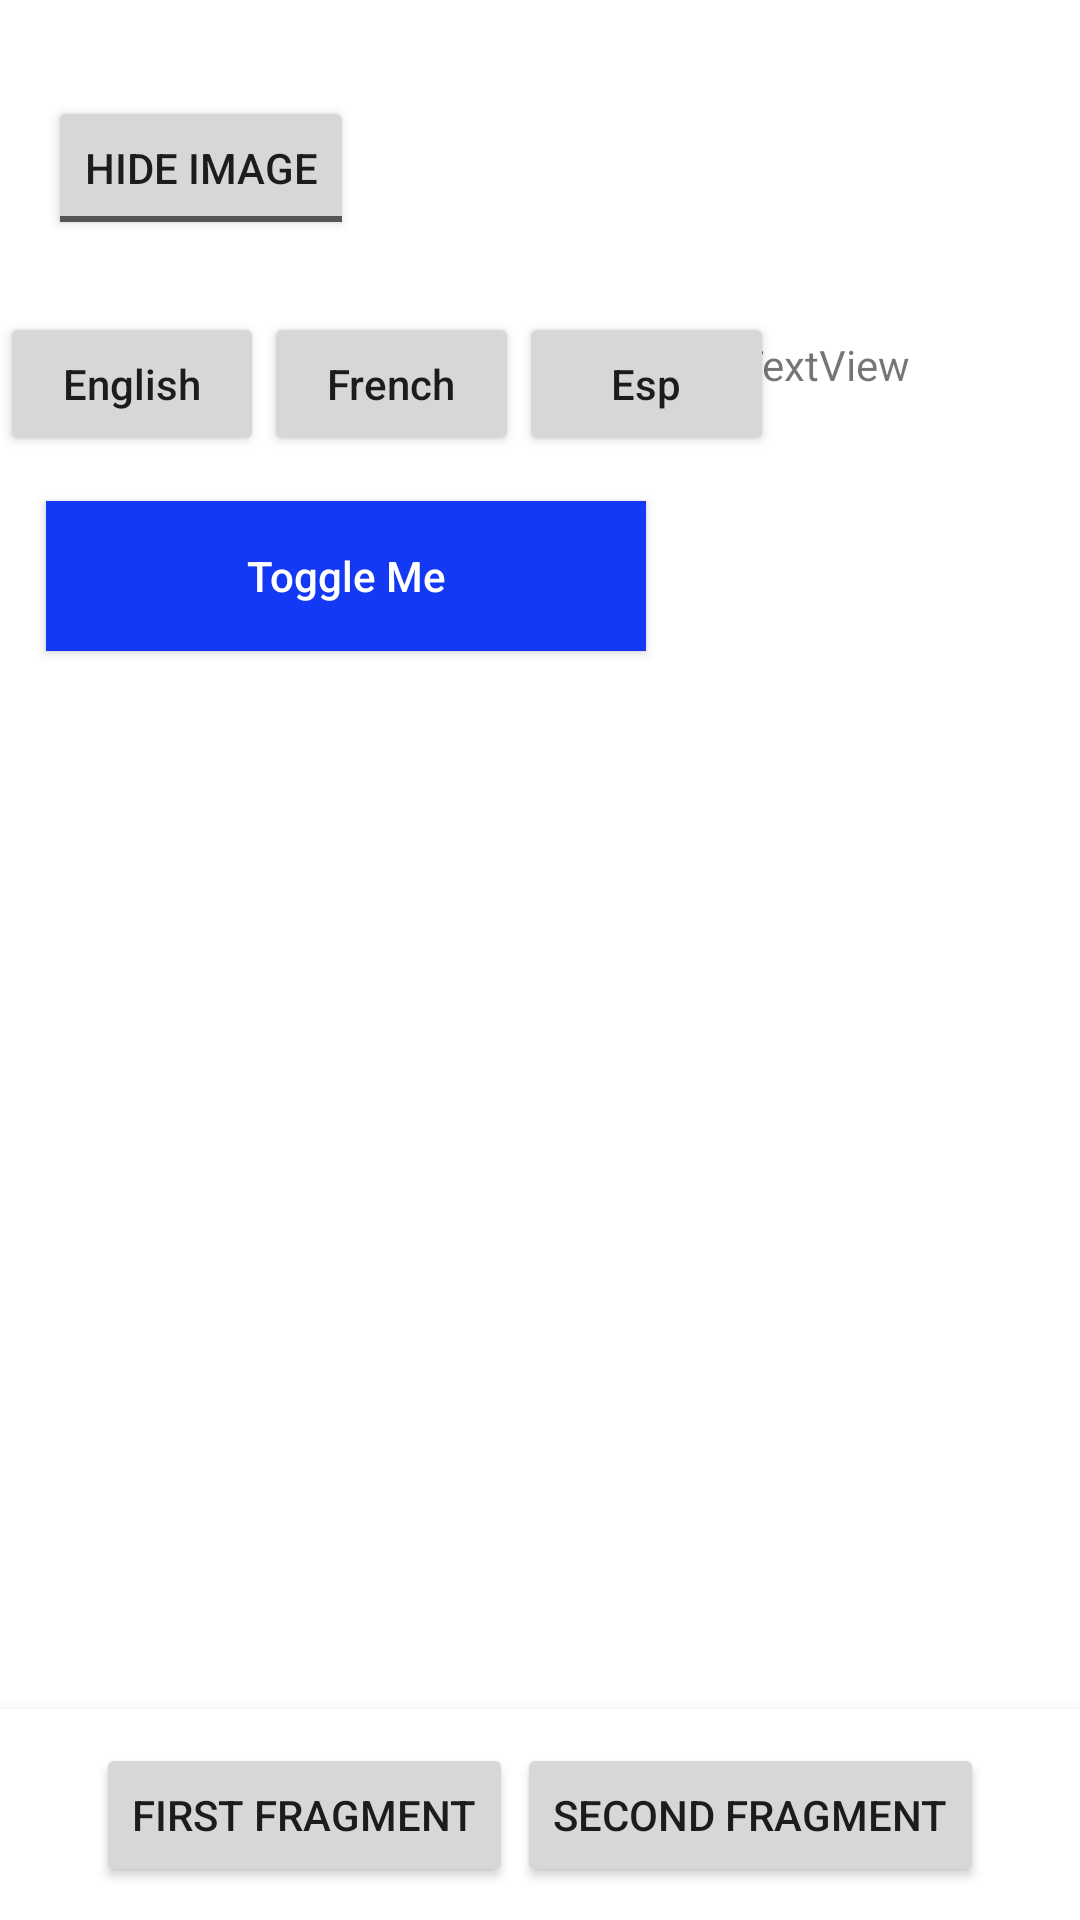

This screen was rendered from an Android layout file. Write that file and the resources it references.
<!-- AndroidManifest.xml: application theme Theme.Visibility -->
<!-- res/layout/activity_main.xml -->
<?xml version="1.0" encoding="utf-8"?>
<androidx.constraintlayout.widget.ConstraintLayout xmlns:android="http://schemas.android.com/apk/res/android"
    xmlns:app="http://schemas.android.com/apk/res-auto"
    xmlns:tools="http://schemas.android.com/tools"
    android:layout_width="match_parent"
    android:layout_height="match_parent"
    tools:context=".MainActivity">


    <ImageView
        android:id="@+id/showImage"
        android:layout_width="0dp"
        android:layout_height="0dp"
        android:layout_marginTop="8dp"
        android:layout_marginBottom="8dp"
        android:background="@drawable/basketball"
        android:scaleType="centerCrop"
        app:layout_constraintBottom_toTopOf="@+id/guideline3"
        app:layout_constraintDimensionRatio="1:1"
        app:layout_constraintEnd_toEndOf="parent"
        app:layout_constraintStart_toStartOf="@+id/guideline2"
        app:layout_constraintTop_toTopOf="parent" />

    <ToggleButton
        android:id="@+id/showBtn"
        android:layout_width="wrap_content"
        android:layout_height="wrap_content"
        android:layout_marginStart="16dp"
        android:layout_marginTop="16dp"
        android:text="ToggleButton"
        android:textOff="Hide Image"
        android:textOn="Show Image"
        app:layout_constraintBottom_toBottomOf="@id/guideline3"
        app:layout_constraintStart_toStartOf="parent"
        app:layout_constraintTop_toTopOf="parent" />

    <androidx.constraintlayout.widget.Guideline
        android:id="@+id/guideline2"
        android:layout_width="wrap_content"
        android:layout_height="wrap_content"
        android:orientation="vertical"
        app:layout_constraintGuide_percent="0.64" />

    <TextView
        android:id="@+id/translatedText"
        android:layout_width="wrap_content"
        android:layout_height="wrap_content"
        android:layout_marginStart="16dp"
        android:layout_marginTop="16dp"
        android:text="TextView"
        app:layout_constraintStart_toStartOf="@+id/guideline2"
        app:layout_constraintTop_toBottomOf="@+id/guideline3" />

    <androidx.constraintlayout.widget.Guideline
        android:id="@+id/guideline3"
        android:layout_width="wrap_content"
        android:layout_height="wrap_content"
        android:orientation="horizontal"
        app:layout_constraintGuide_percent="0.15" />

    <androidx.constraintlayout.widget.Guideline
        android:id="@+id/guideline4"
        android:layout_width="wrap_content"
        android:layout_height="wrap_content"
        android:orientation="horizontal"
        app:layout_constraintGuide_percent="0.25" />

    <Button
        android:id="@+id/englishBtn"
        android:layout_width="wrap_content"
        android:layout_height="wrap_content"
        android:text="English"
        android:textAllCaps="false"
        app:layout_constraintBottom_toTopOf="@+id/guideline4"
        app:layout_constraintStart_toStartOf="parent"
        app:layout_constraintTop_toTopOf="@+id/guideline3" />

    <Button
        android:id="@+id/frenchBtn"
        android:layout_width="85dp"
        android:layout_height="wrap_content"
        android:text="French"
        android:textAllCaps="false"
        app:layout_constraintBottom_toTopOf="@+id/guideline4"
        app:layout_constraintStart_toEndOf="@+id/englishBtn"
        app:layout_constraintTop_toTopOf="@+id/guideline3" />

    <Button
        android:id="@+id/spanishBtn"
        android:layout_width="85dp"
        android:layout_height="wrap_content"
        android:text="Esp"
        android:textAllCaps="false"
        app:layout_constraintBottom_toTopOf="@+id/guideline4"
        app:layout_constraintStart_toEndOf="@+id/frenchBtn"
        app:layout_constraintTop_toTopOf="@+id/guideline3" />

    <androidx.constraintlayout.widget.Guideline
        android:id="@+id/guideline5"
        android:layout_width="wrap_content"
        android:layout_height="wrap_content"
        android:orientation="horizontal"
        app:layout_constraintGuide_percent="0.35" />

    <androidx.appcompat.widget.AppCompatButton
        android:id="@+id/toggleBtn"
        android:layout_width="200dp"
        android:layout_height="50dp"
        android:layout_marginTop="8dp"
        android:layout_marginBottom="8dp"
        android:background="@drawable/toggle"
        android:backgroundTint="@null"
        android:text="Toggle Me"
        android:textAllCaps="false"
        android:textColor="@color/white"
        app:layout_constraintBottom_toTopOf="@+id/guideline5"
        app:layout_constraintDimensionRatio="16:9"
        app:layout_constraintEnd_toStartOf="@+id/guideline2"
        app:layout_constraintStart_toStartOf="parent"
        app:layout_constraintTop_toBottomOf="@+id/guideline4" />











    <androidx.constraintlayout.widget.Guideline
        android:id="@+id/guideline6"
        android:layout_width="wrap_content"
        android:layout_height="wrap_content"
        android:orientation="horizontal"
        app:layout_constraintGuide_percent="0.89" />

    <com.google.android.material.bottomnavigation.BottomNavigationView
        android:layout_width="0dp"
        android:layout_height="0dp"
        app:layout_constraintBottom_toBottomOf="parent"
        app:layout_constraintEnd_toEndOf="parent"
        app:layout_constraintStart_toStartOf="parent"
        app:layout_constraintTop_toTopOf="@+id/guideline6" >
        <androidx.constraintlayout.widget.ConstraintLayout
            android:layout_width="match_parent"
            android:layout_height="match_parent">

            <Button
                android:id="@+id/firstFragBtn"
                android:layout_width="wrap_content"
                android:layout_height="wrap_content"
                android:layout_marginStart="32dp"
                android:text="First Fragment"
                app:layout_constraintBottom_toBottomOf="parent"
                app:layout_constraintStart_toStartOf="parent"
                app:layout_constraintTop_toTopOf="parent" />

            <Button
                android:id="@+id/secondFragBtn"
                android:layout_width="wrap_content"
                android:layout_height="wrap_content"
                android:layout_marginEnd="32dp"
                android:text="Second Fragment"
                app:layout_constraintBottom_toBottomOf="parent"
                app:layout_constraintEnd_toEndOf="parent"
                app:layout_constraintTop_toTopOf="parent" />
        </androidx.constraintlayout.widget.ConstraintLayout>
    </com.google.android.material.bottomnavigation.BottomNavigationView>

    <FrameLayout
        android:id="@+id/fllayout"
        android:layout_width="0dp"
        android:layout_height="0dp"
        app:layout_constraintBottom_toTopOf="@+id/guideline6"
        app:layout_constraintEnd_toStartOf="@+id/guideline2"
        app:layout_constraintStart_toStartOf="parent"
        app:layout_constraintTop_toTopOf="@+id/guideline5">

    </FrameLayout>

    












</androidx.constraintlayout.widget.ConstraintLayout>
<!-- res/layout/bottom_bar.xml (included above) -->
<?xml version="1.0" encoding="utf-8"?>
<Toolbar xmlns:android="http://schemas.android.com/apk/res/android"
    android:layout_width="match_parent"
    android:layout_height="50dp"
    android:background="@color/toolbar"
    android:id="@+id/tool">
    <LinearLayout
        android:layout_width="match_parent"
        android:layout_height="match_parent">

        <Button
            android:id="@+id/firstFragment"
            android:layout_width="wrap_content"
            android:layout_height="wrap_content"
            android:layout_weight="1"
            android:text="Fragment 1" />

        <Button
            android:id="@+id/secondFragment"
            android:layout_width="wrap_content"
            android:layout_height="wrap_content"
            android:layout_weight="1"
            android:text="Fragment 2" />
    </LinearLayout>
</Toolbar>
<!-- resources referenced by this layout -->
<resources>
  <color name="toolbar">#BCA7A5</color>
  <color name="white">#FFFFFFFF</color>
  <!-- drawable toggle (drawable) -->
  <?xml version="1.0" encoding="utf-8"?>
  <selector xmlns:android="http://schemas.android.com/apk/res/android">
      <item android:state_focused="true">
          <shape>
              <solid android:color="@color/purple_200"/>
          </shape>
      </item>
      <item android:state_pressed="true">
          <shape>
              <solid android:color="@color/black"/>
          </shape>
      </item>
      <item android:state_enabled="false">
          <shape>
              <solid android:color="#1339f4"/>
          </shape>
      </item>
      <item android:state_selected="true">
          <shape>
              <solid android:color="#f7ef02"/>
          </shape>
      </item>
  </selector>
  <style name="Theme.Visibility" parent="Theme.MaterialComponents.DayNight.DarkActionBar">
          
          <item name="colorPrimary">@color/purple_500</item>
          <item name="colorPrimaryVariant">@color/purple_700</item>
          <item name="colorOnPrimary">@color/white</item>
          
          <item name="colorSecondary">@color/teal_200</item>
          <item name="colorSecondaryVariant">@color/teal_700</item>
          <item name="colorOnSecondary">@color/black</item>
          
          <item name="android:statusBarColor" tools:targetApi="l">?attr/colorPrimaryVariant</item>
          
      </style>
  <color name="purple_200">#FFBB86FC</color>
  <color name="black">#FF000000</color>
  <color name="purple_500">#FF6200EE</color>
  <color name="purple_700">#FF3700B3</color>
  <color name="teal_200">#FF03DAC5</color>
  <color name="teal_700">#FF018786</color>
</resources>
